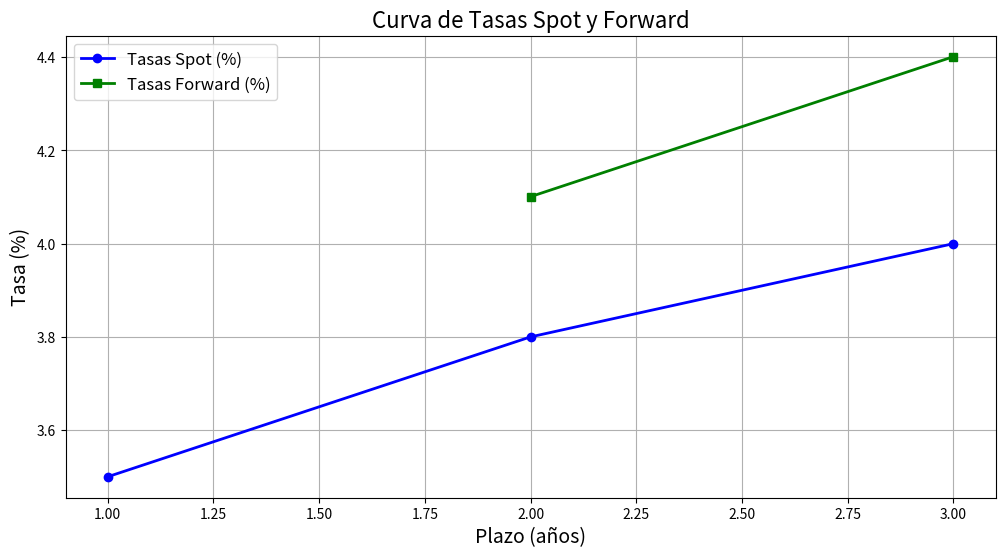

Reproduce this figure in Python.
import numpy as np
import matplotlib.pyplot as plt

# Datos del problema
plazo = np.array([1, 2, 3])  # Plazo en años
tasas_spot = np.array([0.035, 0.038, 0.040])  # Tasas spot en decimales

# Función para calcular las tasas forward
def calcular_forward(tasas_spot):
    forward_rates = []
    for i in range(1, len(tasas_spot)):
        f_t_t1 = ((1 + tasas_spot[i])**(i + 1) / (1 + tasas_spot[i - 1])**i) - 1
        forward_rates.append(f_t_t1)
    return np.array(forward_rates)

# Cálculo de las tasas forward
tasas_forward = calcular_forward(tasas_spot)

# Gráfica de la curva de tasas spot y forward
plt.figure(figsize=(12, 6))
plt.plot(plazo, tasas_spot * 100, marker='o', label='Tasas Spot (%)', color='blue', lw=2)
plt.plot(plazo[1:], tasas_forward * 100, marker='s', label='Tasas Forward (%)', color='green', lw=2)
plt.title('Curva de Tasas Spot y Forward', fontsize=16)
plt.xlabel('Plazo (años)', fontsize=14)
plt.ylabel('Tasa (%)', fontsize=14)
plt.legend(fontsize=12)
plt.grid(True)
plt.show()

tasas_forward * 100  # Mostrar tasas forward en porcentaje
